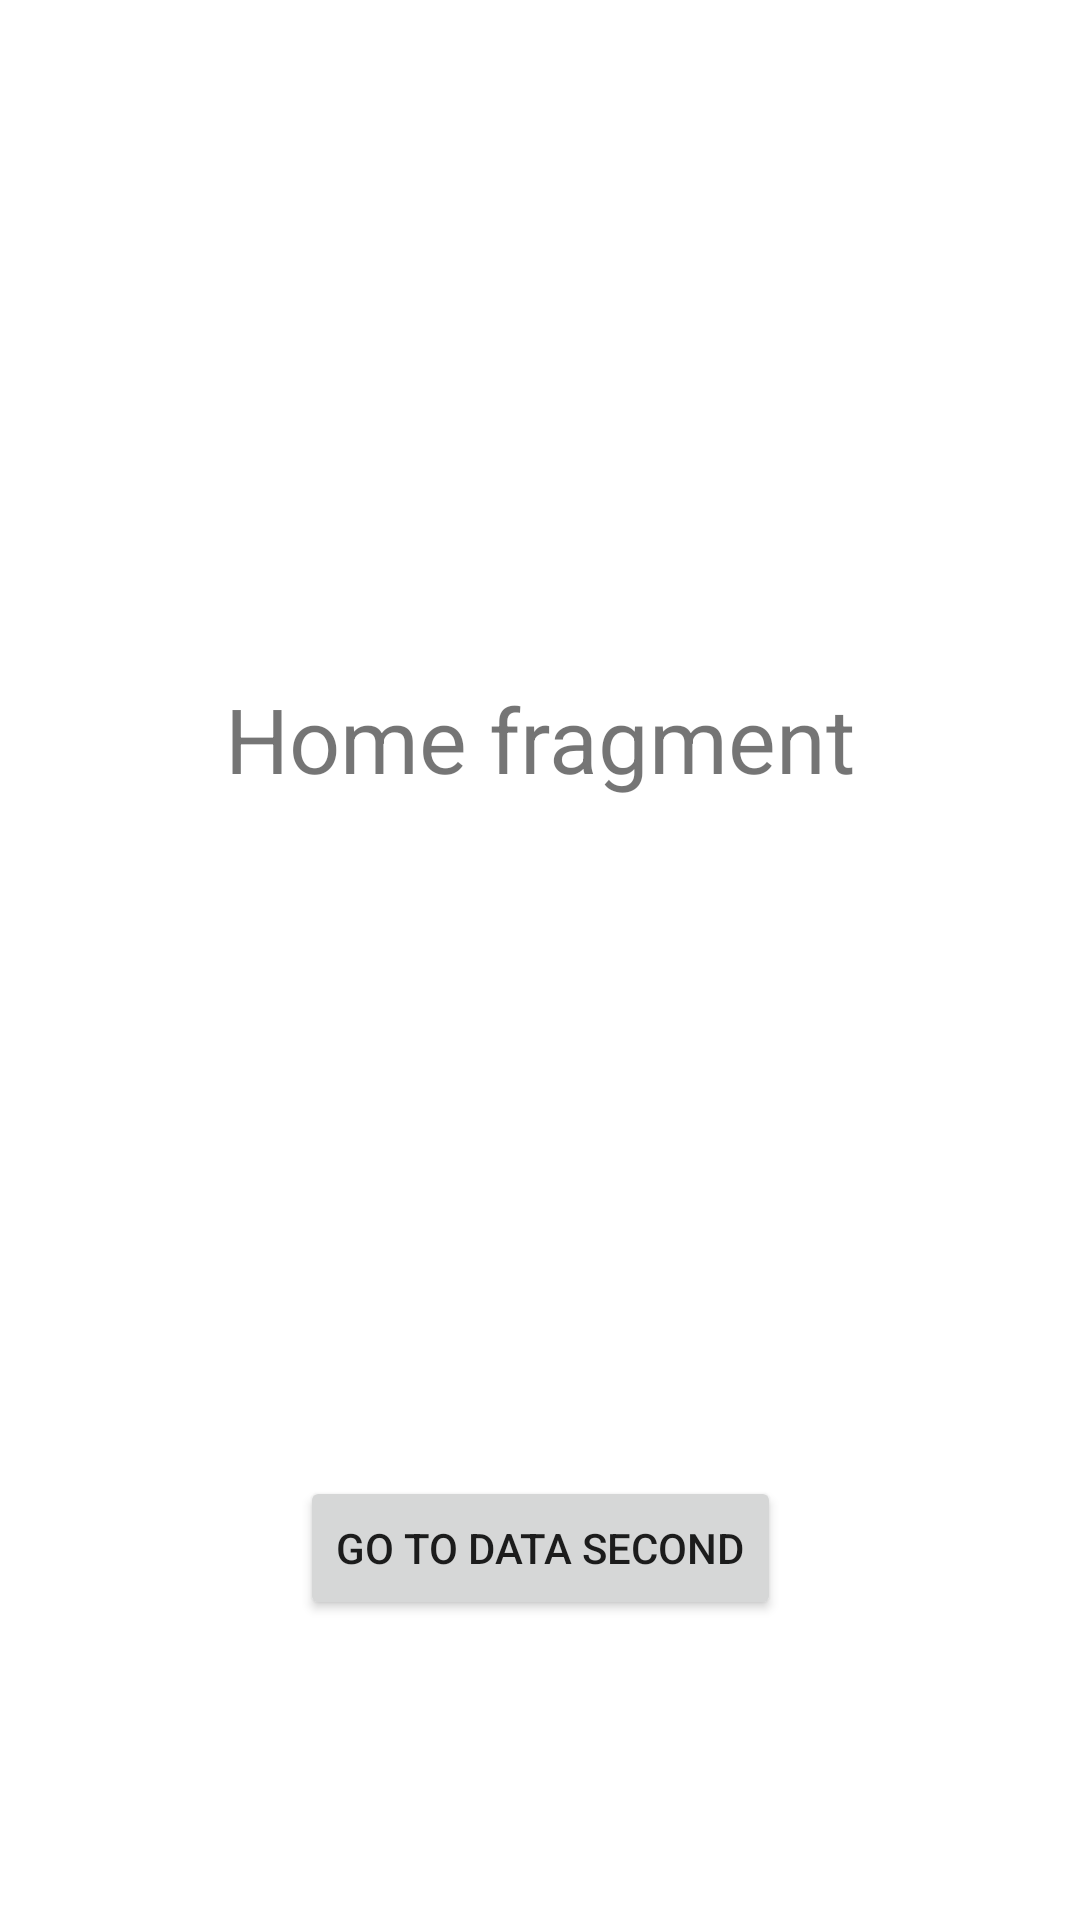

Write the Android layout XML for this screen, with the resource values it uses.
<!-- AndroidManifest.xml: application theme Theme.Fragmentnav -->
<!-- res/layout/fragment_homefragment.xml -->
<?xml version="1.0" encoding="utf-8"?>
<androidx.constraintlayout.widget.ConstraintLayout xmlns:android="http://schemas.android.com/apk/res/android"
    xmlns:app="http://schemas.android.com/apk/res-auto"
    xmlns:tools="http://schemas.android.com/tools"
    android:layout_width="match_parent"
    android:layout_height="match_parent"
    tools:context=".homefragment">

    

    <TextView
        android:layout_width="wrap_content"
        android:layout_height="wrap_content"
        android:textSize="30sp"
        android:text="Home fragment"
        app:layout_constraintBottom_toTopOf="@+id/button"
        app:layout_constraintEnd_toEndOf="parent"
        app:layout_constraintStart_toStartOf="parent"
        app:layout_constraintTop_toTopOf="parent" />

    <Button
        android:id="@+id/button"
        android:layout_width="wrap_content"
        android:layout_height="wrap_content"
        android:layout_marginBottom="100dp"
        android:text="Go to data second"
        app:layout_constraintBottom_toBottomOf="parent"
        app:layout_constraintEnd_toEndOf="parent"
        app:layout_constraintStart_toStartOf="parent"></Button>

</androidx.constraintlayout.widget.ConstraintLayout>
<!-- resources referenced by this layout -->
<resources>
  <style name="Theme.Fragmentnav" parent="Theme.MaterialComponents.DayNight.DarkActionBar">
          
          <item name="colorPrimary">@color/purple_500</item>
          <item name="colorPrimaryVariant">@color/purple_700</item>
          <item name="colorOnPrimary">@color/white</item>
          
          <item name="colorSecondary">@color/teal_200</item>
          <item name="colorSecondaryVariant">@color/teal_700</item>
          <item name="colorOnSecondary">@color/black</item>
          
          <item name="android:statusBarColor" tools:targetApi="l">?attr/colorPrimaryVariant</item>
          
      </style>
  <!-- not gathered from this repository: default colours our renderer supplied (Android Studio template values) -->
  <color name="purple_500">#FF6200EE</color>
  <color name="purple_700">#FF3700B3</color>
  <color name="teal_200">#FF03DAC5</color>
  <color name="teal_700">#FF018786</color>
  <color name="black">#FF000000</color>
  <color name="white">#FFFFFFFF</color>
</resources>
